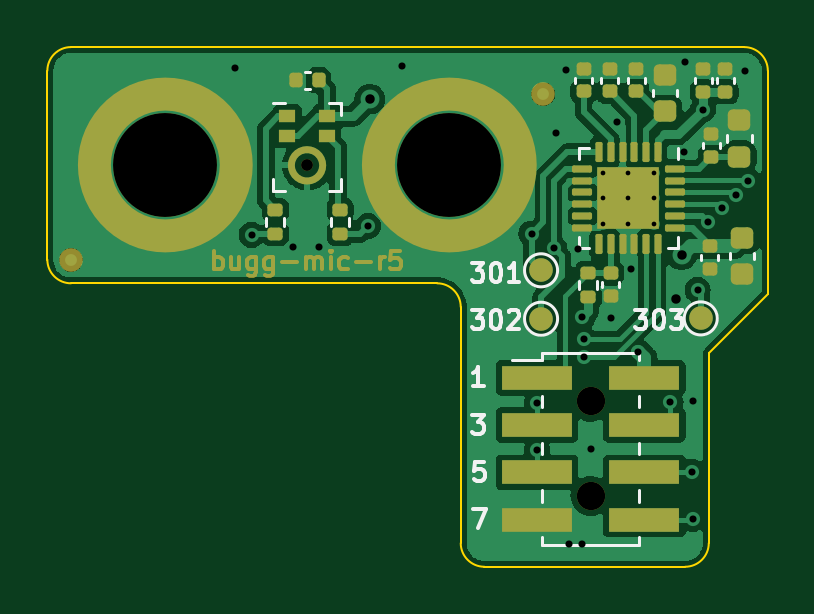
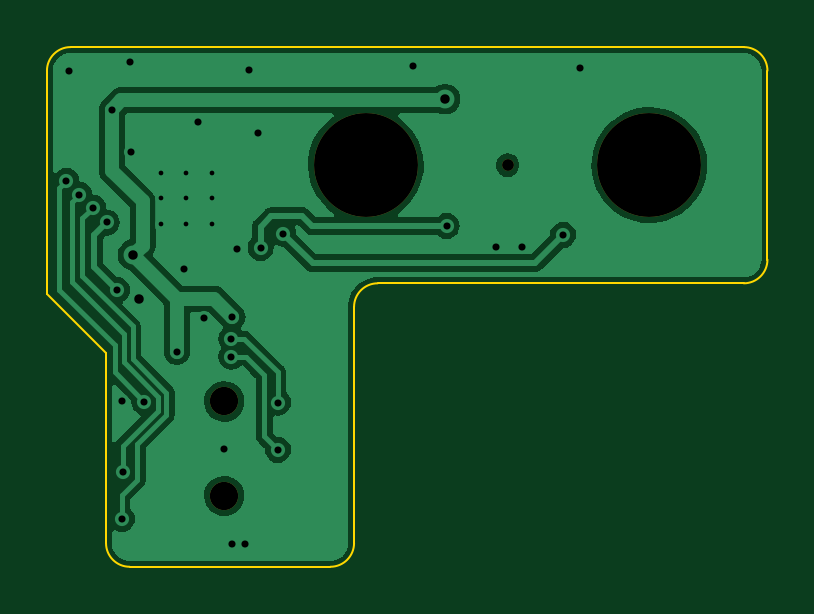
Circuit board: 11 layer files. Board 30.5 x 22.0 mm.
- bottom_copper: bugg-mic-r5-B_Cu.gbl (36858 bytes)
- bottom_mask: bugg-mic-r5-B_Mask.gbs (758 bytes)
- paste: bugg-mic-r5-B_Paste.gbp (508 bytes)
- bottom_silk: bugg-mic-r5-B_Silkscreen.gbo (509 bytes)
- outline: bugg-mic-r5-Edge_Cuts.gm1 (1334 bytes)
- top_copper: bugg-mic-r5-F_Cu.gtl (65344 bytes)
- top_mask: bugg-mic-r5-F_Mask.gts (12353 bytes)
- paste: bugg-mic-r5-F_Paste.gtp (10168 bytes)
- top_silk: bugg-mic-r5-F_Silkscreen.gto (10872 bytes)
- drill: bugg-mic-r5-NPTH.drl (570 bytes)
- drill: bugg-mic-r5-PTH.drl (1113 bytes)

=== bottom_copper: bugg-mic-r5-B_Cu.gbl (36858 bytes, source omitted) ===
=== bottom_mask: bugg-mic-r5-B_Mask.gbs ===
%TF.GenerationSoftware,KiCad,Pcbnew,7.99.0-1.20230926git54171ec.fc37*%
%TF.CreationDate,2023-10-10T18:57:34+01:00*%
%TF.ProjectId,bugg-mic-r5,62756767-2d6d-4696-932d-72352e6b6963,rev?*%
%TF.SameCoordinates,Original*%
%TF.FileFunction,Soldermask,Bot*%
%TF.FilePolarity,Negative*%
%FSLAX46Y46*%
G04 Gerber Fmt 4.6, Leading zero omitted, Abs format (unit mm)*
G04 Created by KiCad (PCBNEW 7.99.0-1.20230926git54171ec.fc37) date 2023-10-10 18:57:34*
%MOMM*%
%LPD*%
G01*
G04 APERTURE LIST*
%ADD10C,4.400000*%
%ADD11C,1.200000*%
%ADD12C,0.500000*%
G04 APERTURE END LIST*
D10*
%TO.C,SP302*%
X6000000Y0D03*
%TD*%
D11*
%TO.C,J301*%
X12000000Y-10000000D03*
X12000000Y-14000000D03*
%TD*%
D10*
%TO.C,SP301*%
X-6000000Y0D03*
%TD*%
D12*
%TO.C,MIC301*%
X0Y0D03*
%TD*%
M02*

=== paste: bugg-mic-r5-B_Paste.gbp ===
%TF.GenerationSoftware,KiCad,Pcbnew,7.99.0-1.20230926git54171ec.fc37*%
%TF.CreationDate,2023-10-10T18:57:34+01:00*%
%TF.ProjectId,bugg-mic-r5,62756767-2d6d-4696-932d-72352e6b6963,rev?*%
%TF.SameCoordinates,Original*%
%TF.FileFunction,Paste,Bot*%
%TF.FilePolarity,Positive*%
%FSLAX46Y46*%
G04 Gerber Fmt 4.6, Leading zero omitted, Abs format (unit mm)*
G04 Created by KiCad (PCBNEW 7.99.0-1.20230926git54171ec.fc37) date 2023-10-10 18:57:34*
%MOMM*%
%LPD*%
G01*
G04 APERTURE LIST*
G04 APERTURE END LIST*
M02*

=== bottom_silk: bugg-mic-r5-B_Silkscreen.gbo ===
%TF.GenerationSoftware,KiCad,Pcbnew,7.99.0-1.20230926git54171ec.fc37*%
%TF.CreationDate,2023-10-10T18:57:34+01:00*%
%TF.ProjectId,bugg-mic-r5,62756767-2d6d-4696-932d-72352e6b6963,rev?*%
%TF.SameCoordinates,Original*%
%TF.FileFunction,Legend,Bot*%
%TF.FilePolarity,Positive*%
%FSLAX46Y46*%
G04 Gerber Fmt 4.6, Leading zero omitted, Abs format (unit mm)*
G04 Created by KiCad (PCBNEW 7.99.0-1.20230926git54171ec.fc37) date 2023-10-10 18:57:34*
%MOMM*%
%LPD*%
G01*
G04 APERTURE LIST*
G04 APERTURE END LIST*
M02*

=== outline: bugg-mic-r5-Edge_Cuts.gm1 ===
%TF.GenerationSoftware,KiCad,Pcbnew,7.99.0-1.20230926git54171ec.fc37*%
%TF.CreationDate,2023-10-10T18:57:34+01:00*%
%TF.ProjectId,bugg-mic-r5,62756767-2d6d-4696-932d-72352e6b6963,rev?*%
%TF.SameCoordinates,Original*%
%TF.FileFunction,Profile,NP*%
%FSLAX46Y46*%
G04 Gerber Fmt 4.6, Leading zero omitted, Abs format (unit mm)*
G04 Created by KiCad (PCBNEW 7.99.0-1.20230926git54171ec.fc37) date 2023-10-10 18:57:34*
%MOMM*%
%LPD*%
G01*
G04 APERTURE LIST*
%TA.AperFunction,Profile*%
%ADD10C,0.100000*%
%TD*%
G04 APERTURE END LIST*
D10*
X-11000000Y4000000D02*
G75*
G02*
X-10000003Y4999997I999996J1D01*
G01*
X5500000Y-5000000D02*
X-10000000Y-5000000D01*
X7500000Y-17000000D02*
G75*
G02*
X6500000Y-16000003I0J1000000D01*
G01*
X17000000Y-16000000D02*
G75*
G02*
X16000003Y-17000000I-1000000J0D01*
G01*
X19500000Y-5450000D02*
X17000000Y-7950000D01*
X-10000000Y5000000D02*
X18500000Y5000000D01*
X17000000Y-7950000D02*
X17000000Y-16000000D01*
X5500000Y-5000000D02*
G75*
G02*
X6500000Y-5999997I0J-1000000D01*
G01*
X6500000Y-16000000D02*
X6500000Y-6000000D01*
X16000000Y-17000000D02*
X7500000Y-17000000D01*
X18500000Y5000000D02*
G75*
G02*
X19500000Y4000003I0J-1000000D01*
G01*
X-10000000Y-5000000D02*
G75*
G02*
X-10999997Y-4000003I-1J999996D01*
G01*
X19500000Y4000000D02*
X19500000Y-5450000D01*
X-11000000Y-4000000D02*
X-11000000Y4000000D01*
M02*

=== top_copper: bugg-mic-r5-F_Cu.gtl (65344 bytes, source omitted) ===
=== top_mask: bugg-mic-r5-F_Mask.gts (12353 bytes, source omitted) ===
=== paste: bugg-mic-r5-F_Paste.gtp (10168 bytes, source withheld) ===
=== top_silk: bugg-mic-r5-F_Silkscreen.gto (10872 bytes, source omitted) ===
=== drill: bugg-mic-r5-NPTH.drl ===
M48
; DRILL file {KiCad 7.99.0-1.20230926git54171ec.fc37} date 2023-10-10T18:57:35+0100
; FORMAT={-:-/ absolute / metric / decimal}
; #@! TF.CreationDate,2023-10-10T18:57:35+01:00
; #@! TF.GenerationSoftware,Kicad,Pcbnew,7.99.0-1.20230926git54171ec.fc37
; #@! TF.FileFunction,NonPlated,1,2,NPTH
FMAT,2
METRIC
; #@! TA.AperFunction,NonPlated,NPTH,ComponentDrill
T1C0.500
; #@! TA.AperFunction,NonPlated,NPTH,ComponentDrill
T2C1.200
; #@! TA.AperFunction,NonPlated,NPTH,ComponentDrill
T3C4.400
%
G90
G05
T1
X0.0Y0.0
T2
X12.0Y-10.0
X12.0Y-14.0
T3
X-6.0Y0.0
X6.0Y0.0
T0
M30

=== drill: bugg-mic-r5-PTH.drl ===
M48
; DRILL file {KiCad 7.99.0-1.20230926git54171ec.fc37} date 2023-10-10T18:57:35+0100
; FORMAT={-:-/ absolute / metric / decimal}
; #@! TF.CreationDate,2023-10-10T18:57:35+01:00
; #@! TF.GenerationSoftware,Kicad,Pcbnew,7.99.0-1.20230926git54171ec.fc37
; #@! TF.FileFunction,Plated,1,2,PTH
FMAT,2
METRIC
; #@! TA.AperFunction,Plated,PTH,ComponentDrill
T1C0.200
; #@! TA.AperFunction,Plated,PTH,ViaDrill
T2C0.300
; #@! TA.AperFunction,Plated,PTH,ViaDrill
T3C0.400
%
G90
G05
T1
X12.525Y-0.325
X12.525Y-1.4
X12.525Y-2.475
X13.6Y-0.325
X13.6Y-1.4
X13.6Y-2.475
X14.675Y-0.325
X14.675Y-1.4
X14.675Y-2.475
T2
X-3.05Y4.1
X-2.35Y-2.95
X-0.6Y-3.45
X0.5Y-3.45
X2.575Y-2.575
X4.0Y4.2
X9.5Y-2.9
X9.725Y-10.05
X9.725Y-12.05
X10.45Y-3.5
X10.55Y1.35
X10.95Y4.05
X11.1Y-16.025
X11.45Y-3.55
X11.65Y-6.425
X11.65Y-16.025
X11.7Y-7.35
X11.7Y-8.1
X12.0Y-12.0
X12.85Y-6.45
X13.112Y1.837
X13.7Y-4.4
X14.0Y-7.9
X15.375Y-10.025
X15.95Y0.55
X16.0Y4.35
X16.275Y-12.975
X16.325Y-10.0
X16.325Y-14.975
X16.533Y-5.283
X16.75Y2.35
X16.975Y-2.425
X17.55Y-1.8
X18.134Y-1.253
X18.55Y4.0
X18.675Y-0.664
T3
X2.65Y2.8
X15.625Y-5.65
X15.85Y-3.8
T0
M30
